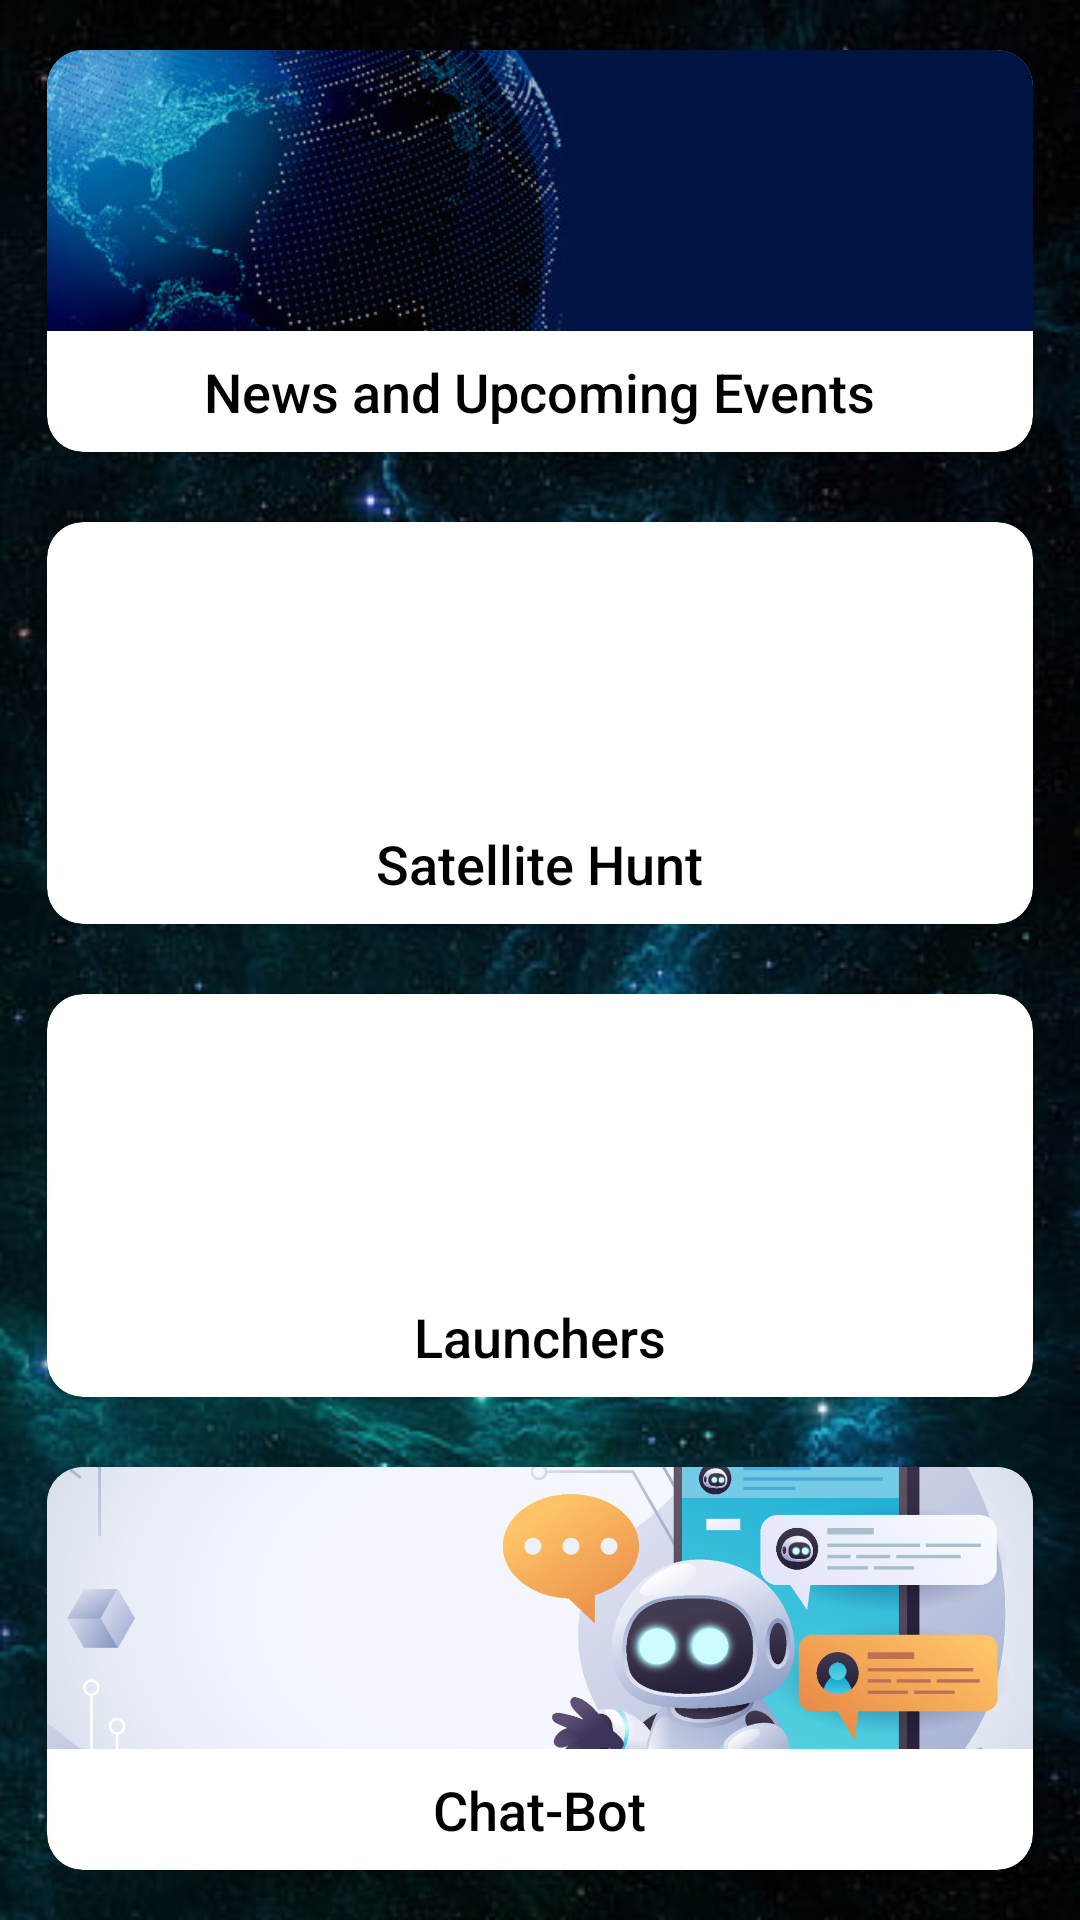

Layout XML and referenced resources for this Android screen:
<!-- AndroidManifest.xml: application theme Theme.SpaceTrip -->
<!-- res/layout/activity_home_page.xml -->
<?xml version="1.0" encoding="utf-8"?>
<LinearLayout xmlns:android="http://schemas.android.com/apk/res/android"
    xmlns:app="http://schemas.android.com/apk/res-auto"
    xmlns:tools="http://schemas.android.com/tools"
    android:id="@+id/main"
    android:layout_width="match_parent"
    android:layout_height="match_parent"
    tools:context=".HomePage"
    android:padding="10dp"
    android:orientation="vertical"
    android:background="@drawable/hdspace">

    <androidx.cardview.widget.CardView
        android:id="@+id/newsCard"
        android:layout_width="match_parent"
        android:layout_height="0dp"
        android:layout_weight="1"
        android:layout_marginBottom="10dp"
        android:elevation="6dp"
        app:cardCornerRadius="12dp"
        app:cardBackgroundColor="@android:color/white"
        app:cardUseCompatPadding="true"
        android:clickable="true"
        android:foreground="?attr/selectableItemBackground">

        <LinearLayout
            android:layout_width="match_parent"
            android:layout_height="match_parent"
            android:orientation="vertical"
            android:gravity="center">

            <ImageView
                android:layout_width="match_parent"
                android:layout_height="0dp"
                android:layout_weight="3"
                android:scaleType="centerCrop"
                android:src="@drawable/news_events"/>

            <TextView
                android:layout_width="wrap_content"
                android:layout_height="wrap_content"
                android:text="News and Upcoming Events"
                android:textSize="18sp"
                android:textColor="@android:color/black"
                android:gravity="center"
                android:padding="8dp"
                android:fontFamily="sans-serif-medium"/>

        </LinearLayout>
    </androidx.cardview.widget.CardView>

    <androidx.cardview.widget.CardView
        android:id="@+id/satelliteCard"
        android:layout_width="match_parent"
        android:layout_height="0dp"
        android:layout_weight="1"
        android:layout_marginBottom="10dp"
        android:elevation="6dp"
        app:cardCornerRadius="12dp"
        app:cardBackgroundColor="@android:color/white"
        app:cardUseCompatPadding="true"
        android:clickable="true"
        android:foreground="?attr/selectableItemBackground">

        <LinearLayout
            android:layout_width="match_parent"
            android:layout_height="match_parent"
            android:orientation="vertical"
            android:gravity="center">

            <ImageView
                android:layout_width="match_parent"
                android:layout_height="0dp"
                android:layout_weight="3"
                android:scaleType="centerCrop"
                android:src="@drawable/satellite_hunt"/>

            <TextView
                android:layout_width="wrap_content"
                android:layout_height="wrap_content"
                android:text="Satellite Hunt"
                android:textSize="18sp"
                android:textColor="@android:color/black"
                android:gravity="center"
                android:padding="8dp"
                android:fontFamily="sans-serif-medium"/>

        </LinearLayout>
    </androidx.cardview.widget.CardView>

    <androidx.cardview.widget.CardView
        android:id="@+id/launchersCard"
        android:layout_width="match_parent"
        android:layout_height="0dp"
        android:layout_weight="1"
        android:layout_marginBottom="10dp"
        android:elevation="6dp"
        app:cardCornerRadius="12dp"
        app:cardBackgroundColor="@android:color/white"
        app:cardUseCompatPadding="true"
        android:clickable="true"
        android:foreground="?attr/selectableItemBackground">

        <LinearLayout
            android:layout_width="match_parent"
            android:layout_height="match_parent"
            android:orientation="vertical"
            android:gravity="center">

            <ImageView
                android:layout_width="match_parent"
                android:layout_height="0dp"
                android:layout_weight="3"
                android:scaleType="centerCrop"
                android:src="@drawable/rockets"/>

            <TextView
                android:layout_width="wrap_content"
                android:layout_height="wrap_content"
                android:text="Launchers"
                android:textSize="18sp"
                android:textColor="@android:color/black"
                android:gravity="center"
                android:padding="8dp"
                android:fontFamily="sans-serif-medium"/>

        </LinearLayout>
    </androidx.cardview.widget.CardView>

    <androidx.cardview.widget.CardView
        android:id="@+id/chatbotCard"
        android:layout_width="match_parent"
        android:layout_height="0dp"
        android:layout_weight="1"
        android:elevation="6dp"
        app:cardCornerRadius="12dp"
        app:cardBackgroundColor="@android:color/white"
        app:cardUseCompatPadding="true"
        android:clickable="true"
        android:foreground="?attr/selectableItemBackground">

        <LinearLayout
            android:layout_width="match_parent"
            android:layout_height="match_parent"
            android:orientation="vertical"
            android:gravity="center">

            <ImageView
                android:layout_width="match_parent"
                android:layout_height="0dp"
                android:layout_weight="3"
                android:scaleType="centerCrop"
                android:src="@drawable/chatbot"/>

            <TextView
                android:layout_width="wrap_content"
                android:layout_height="wrap_content"
                android:fontFamily="sans-serif-medium"
                android:gravity="center"
                android:padding="8dp"
                android:text="Chat-Bot"
                android:textColor="@android:color/black"
                android:textSize="18sp"
                />

        </LinearLayout>
    </androidx.cardview.widget.CardView>

</LinearLayout>
<!-- resources referenced by this layout -->
<resources>
  <!-- drawable chatbot: png bitmap (drawable-nodpi, 755614 bytes) -->
  <!-- drawable hdspace: png bitmap (drawable-nodpi, 331131 bytes) -->
  <!-- drawable news_events: png bitmap (drawable-nodpi, 204779 bytes) -->
  <style name="Theme.SpaceTrip" parent="Base.Theme.SpaceTrip" />
  <style name="Base.Theme.SpaceTrip" parent="Theme.Material3.Dark.NoActionBar">
          
          
      </style>
</resources>
